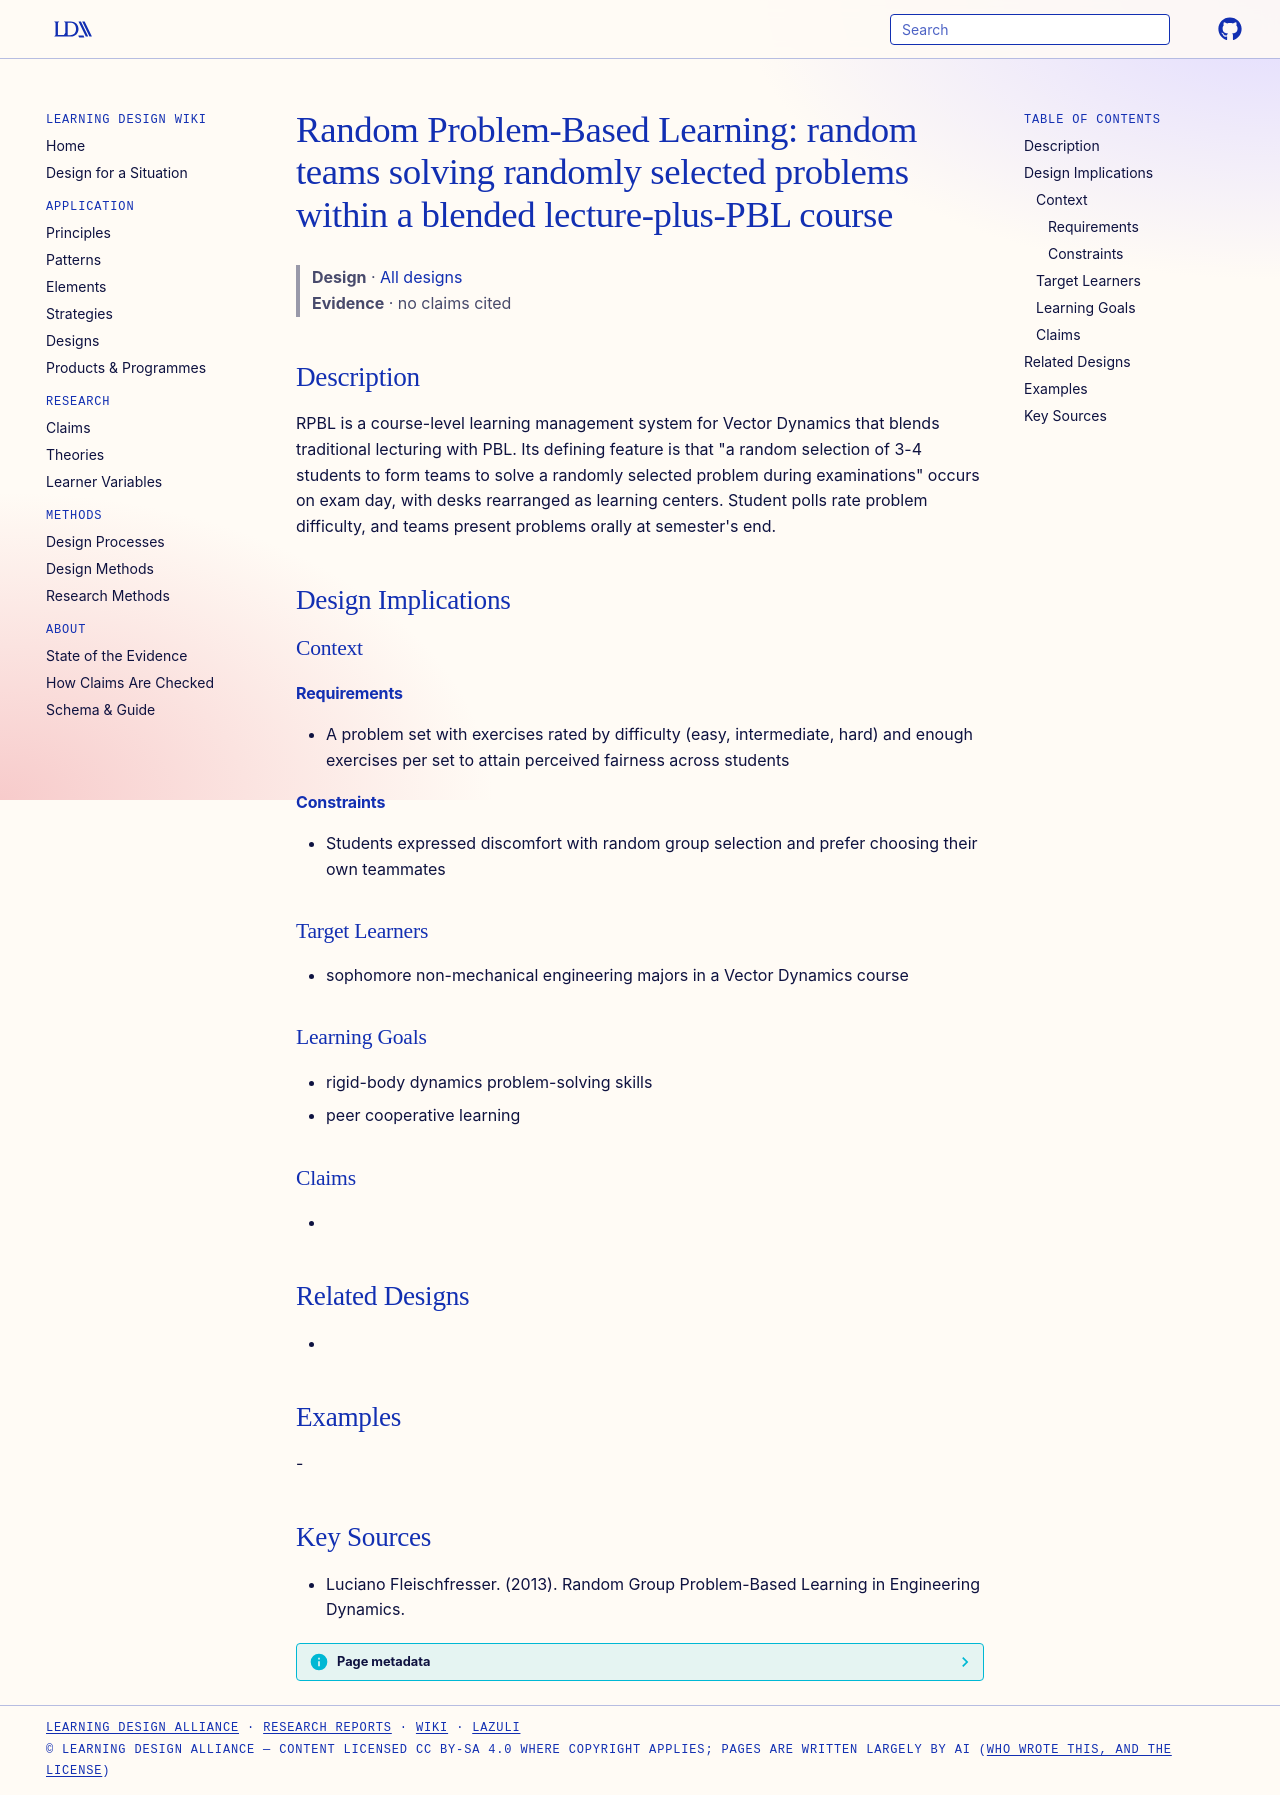

repository: Learning-Design-Alliance/learning-wiki · page: designs/rpbl-random-group-problem-based-learning/index.html · generator: mkdocs

---
type: design
id: rpbl-random-group-problem-based-learning
title: "Random Problem-Based Learning: random teams solving randomly selected problems within a blended lecture-plus-PBL course"
description: RPBL is a course-level learning management system for Vector Dynamics that blends traditional lecturing with PBL.
status: review
generated:
  by: "process:settle-candidates"
  at: 2026-11-17
sources:
  - id: luciano-fleischfresser-2013
    title: Luciano Fleischfresser. (2013). Random Group Problem-Based Learning in Engineering Dynamics.
    author: Luciano Fleischfresser
---

# Random Problem-Based Learning: random teams solving randomly selected problems within a blended lecture-plus-PBL course

> **Design** · [All designs](index.md)
> **Evidence** · no claims cited

## Description
RPBL is a course-level learning management system for Vector Dynamics that blends traditional lecturing with PBL. Its defining feature is that "a random selection of 3-4 students to form teams to solve a randomly selected problem during examinations" occurs on exam day, with desks rearranged as learning centers. Student polls rate problem difficulty, and teams present problems orally at semester's end.

## Design Implications

### Context
#### Requirements
- A problem set with exercises rated by difficulty (easy, intermediate, hard) and enough exercises per set to attain perceived fairness across students
#### Constraints
- Students expressed discomfort with random group selection and prefer choosing their own teammates

### Target Learners
- sophomore non-mechanical engineering majors in a Vector Dynamics course

### Learning Goals
- rigid-body dynamics problem-solving skills
- peer cooperative learning

### Claims
- 

## Related Designs
- 

## Examples
-

## Key Sources
- Luciano Fleischfresser. (2013). Random Group Problem-Based Learning in Engineering Dynamics.
